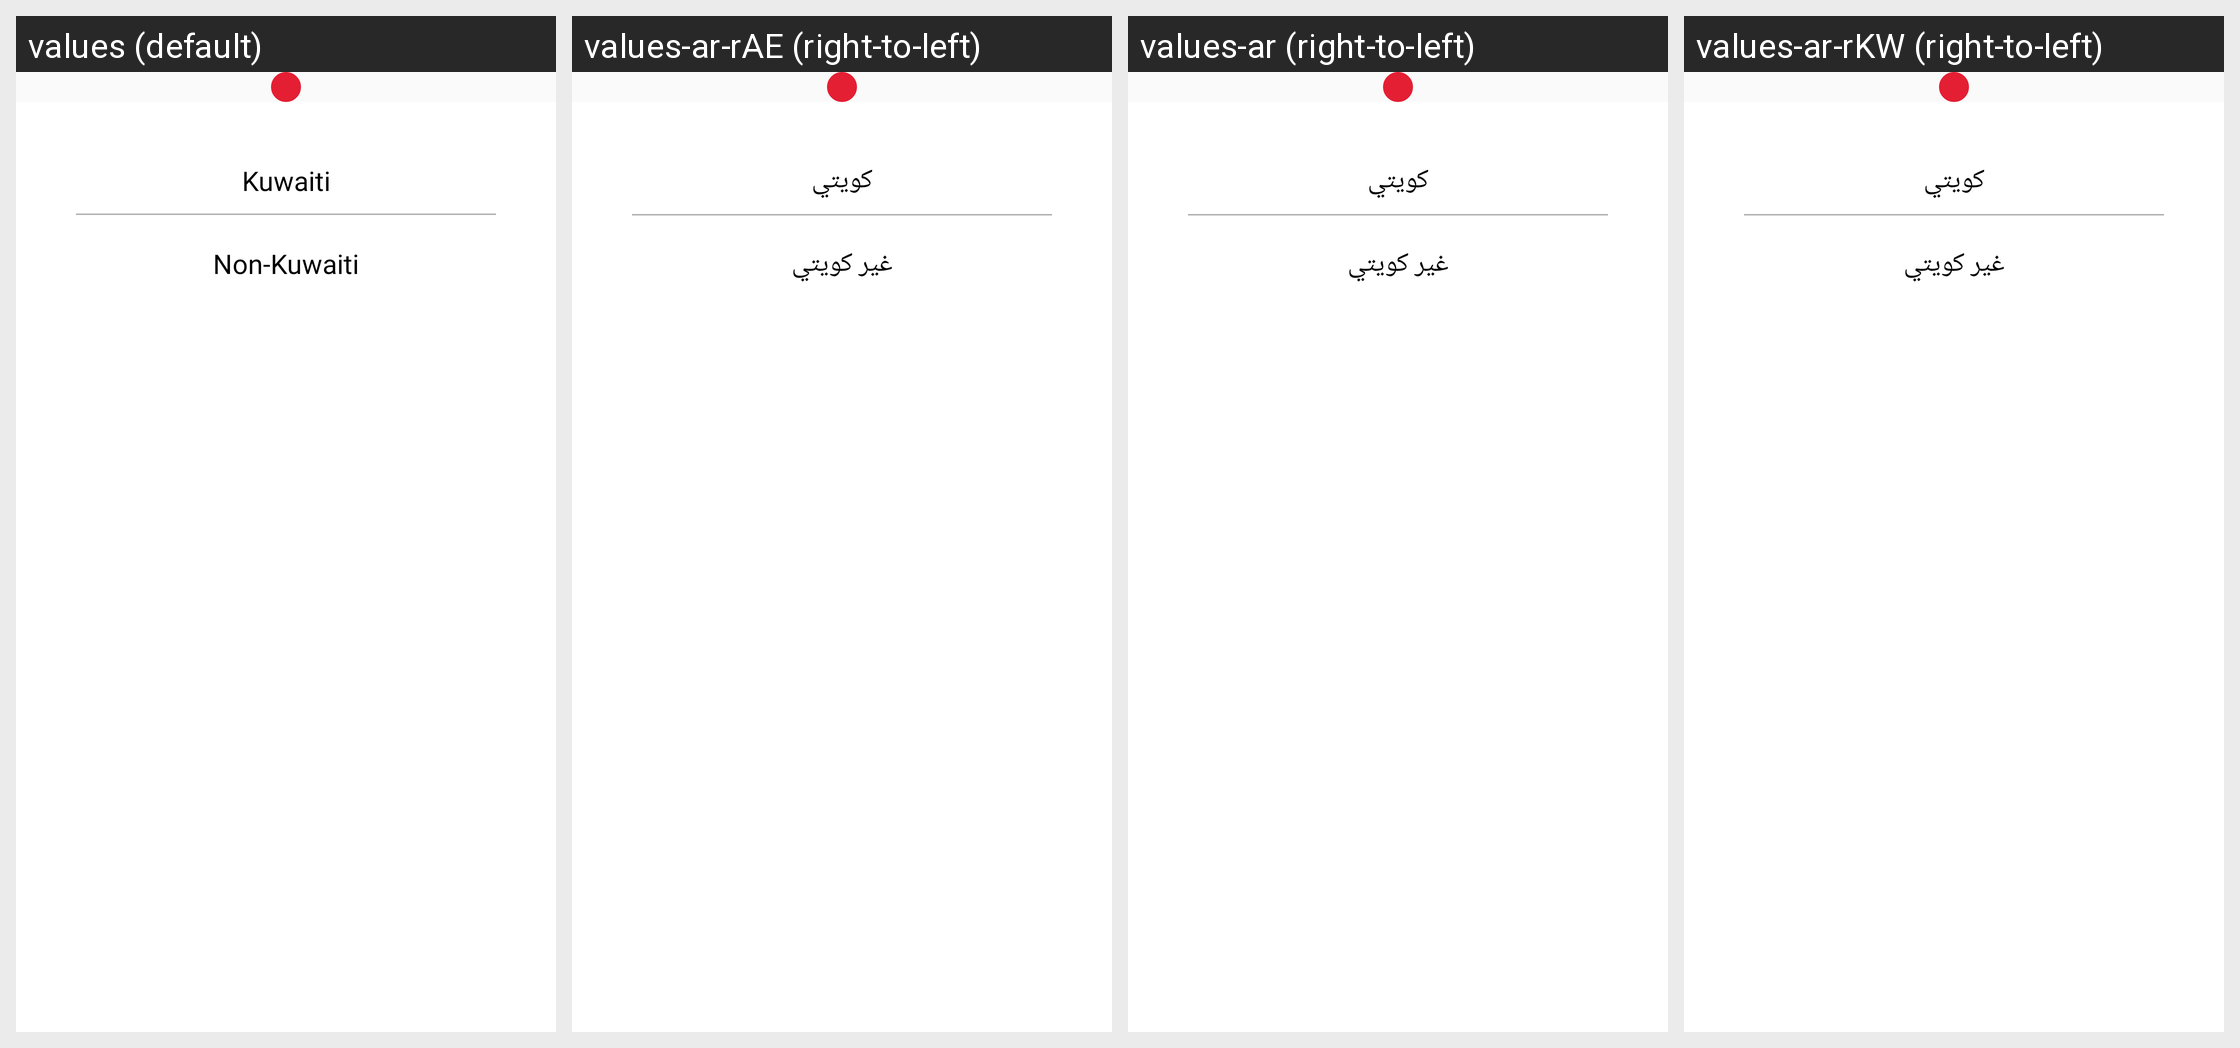

For this localized Android screen grid, give each drawn string resource with its value in every locale shown.
Android screen res/layout/nationality_bottom_sheet.xml rendered under 4 locales, left to right: values (default), values-ar-rAE (right-to-left), values-ar (right-to-left), values-ar-rKW (right-to-left). Device: Nexus 5 (rendered at 1080×1920; each locale shown at half size, 540×960, under a caption strip naming it); theme AppTheme.
Strings drawn on this screen, with the default value and each locale's value (text and hints the layout hard-codes, and strings that could not be matched under every locale, appear in the picture but are not listed):

kuwaiti
  values: Kuwaiti
  values-ar-rAE: كويتي
  values-ar: كويتي
  values-ar-rKW: كويتي

foreign_nationality
  values: Non-Kuwaiti
  values-ar-rAE: غير كويتي
  values-ar: غير كويتي
  values-ar-rKW: غير كويتي
